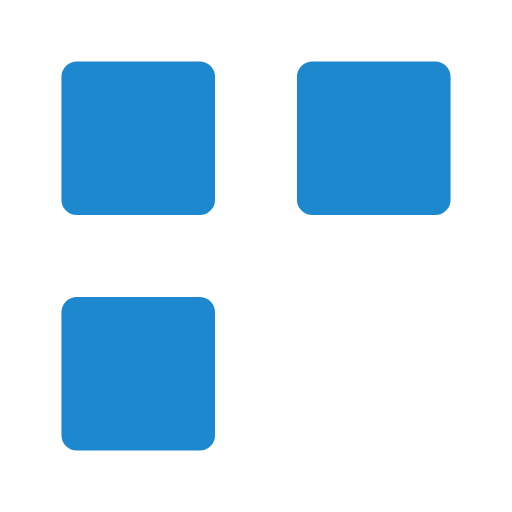
t = 0.00 s
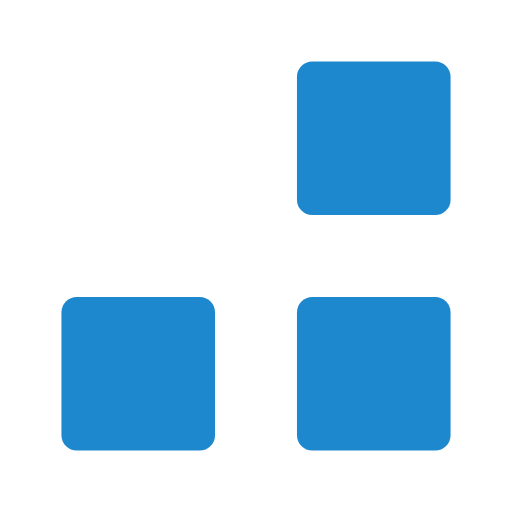
t = 0.32 s
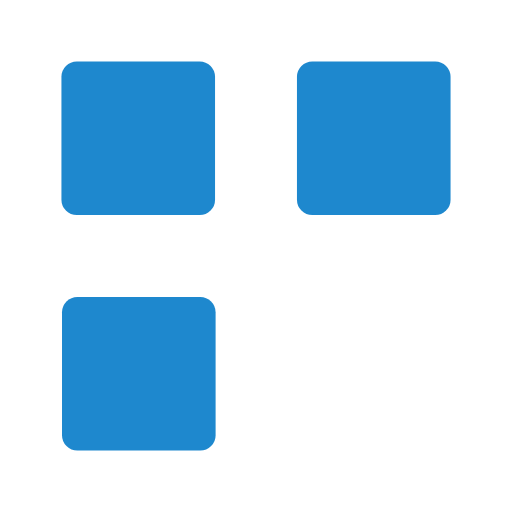
t = 0.64 s
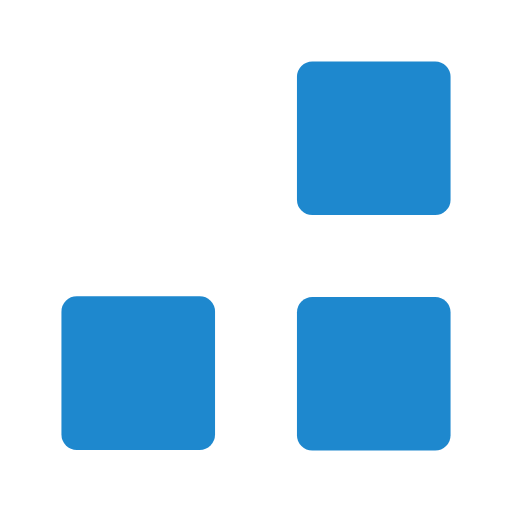
t = 0.96 s
t = 1.28 s: frame unchanged from t = 0.00 s, image omitted
t = 1.60 s: frame unchanged from t = 0.32 s, image omitted

The animated SVG that drew these frames (rendered in a browser with its animation timeline set to each time). Animation: 6 SMIL elements (animate=6); one cycle of 1.92 s, repeats indefinitely.

<svg xmlns="http://www.w3.org/2000/svg" xmlns:xlink="http://www.w3.org/1999/xlink" style="margin: auto; background: rgba(255, 255, 255, 0); display: block;" width="200px" height="200px" viewBox="0 0 100 100" preserveAspectRatio="xMidYMid">
<rect fill="#1e88ce" x="12" y="12" width="30" height="30" rx="3" ry="3">
<animate attributeName="x" dur="1.923076923076923s" repeatCount="indefinite" keyTimes="0;0.083;0.25;0.333;0.5;0.583;0.75;0.833;1" values="12;58;58;58;58;12;12;12;12" begin="-1.7628205128205128s"></animate>
<animate attributeName="y" dur="1.923076923076923s" repeatCount="indefinite" keyTimes="0;0.083;0.25;0.333;0.5;0.583;0.75;0.833;1" values="12;58;58;58;58;12;12;12;12" begin="-1.282051282051282s"></animate>
</rect><rect fill="#1e88ce" x="12" y="12" width="30" height="30" rx="3" ry="3">
<animate attributeName="x" dur="1.923076923076923s" repeatCount="indefinite" keyTimes="0;0.083;0.25;0.333;0.5;0.583;0.75;0.833;1" values="12;58;58;58;58;12;12;12;12" begin="-1.1217948717948718s"></animate>
<animate attributeName="y" dur="1.923076923076923s" repeatCount="indefinite" keyTimes="0;0.083;0.25;0.333;0.5;0.583;0.75;0.833;1" values="12;58;58;58;58;12;12;12;12" begin="-0.641025641025641s"></animate>
</rect><rect fill="#1e88ce" x="12" y="12" width="30" height="30" rx="3" ry="3">
<animate attributeName="x" dur="1.923076923076923s" repeatCount="indefinite" keyTimes="0;0.083;0.25;0.333;0.5;0.583;0.75;0.833;1" values="12;58;58;58;58;12;12;12;12" begin="-0.4807692307692307s"></animate>
<animate attributeName="y" dur="1.923076923076923s" repeatCount="indefinite" keyTimes="0;0.083;0.25;0.333;0.5;0.583;0.75;0.833;1" values="12;58;58;58;58;12;12;12;12" begin="0s"></animate>
</rect>
</svg>